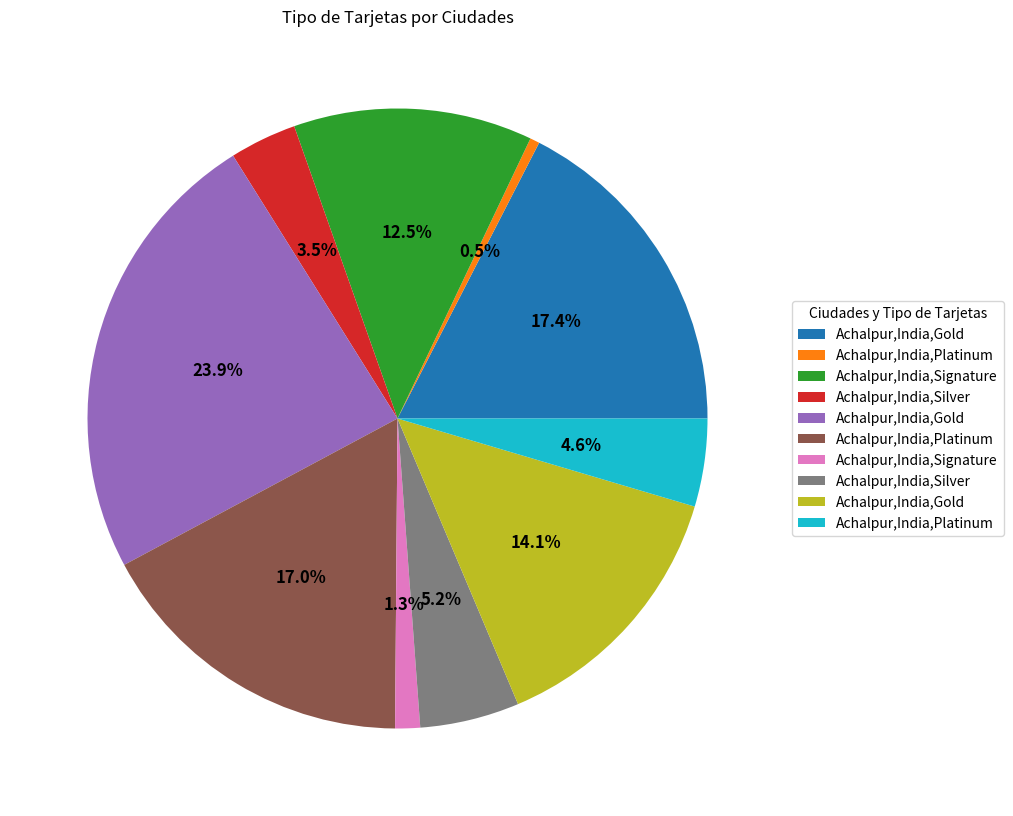

Here is the Python script that generated this plot:
import numpy as np
import matplotlib.pyplot as plt

fig, ax = plt.subplots(figsize=(10, 12), subplot_kw=dict(aspect="equal"))

recipe = ["17.5 % Achalpur,India,Gold",
          "0.5 % Achalpur,India,Platinum",
          "12.5 % Achalpur,India,Signature",
          "3.5 % Achalpur,India,Silver",
          
          "24.0 % Achalpur,India,Gold",
          "17.1 % Achalpur,India,Platinum",
          "1.3 % Achalpur,India,Signature",
          "5.2 % Achalpur,India,Silver",
          
          "14.1 % Achalpur,India,Gold",
          "4.6 % Achalpur,India,Platinum"]          

data = [float(x.split()[0]) for x in recipe]
ingredients = [x.split()[-1] for x in recipe]


def func(pct, allvals):
    absolute = int(round(pct/100.*np.sum(allvals)))
    return "{:1.1f}%".format(pct, absolute)


wedges, texts, autotexts = ax.pie(data, autopct=lambda pct: func(pct, data),
                                  textprops=dict(color="black"))

ax.legend(wedges, ingredients,
          title="Ciudades y Tipo de Tarjetas",
          loc="center left",
          bbox_to_anchor=(1, 0, 0.5, 1))

plt.setp(autotexts, size=12, weight="bold")

ax.set_title("Tipo de Tarjetas por Ciudades")

plt.show()